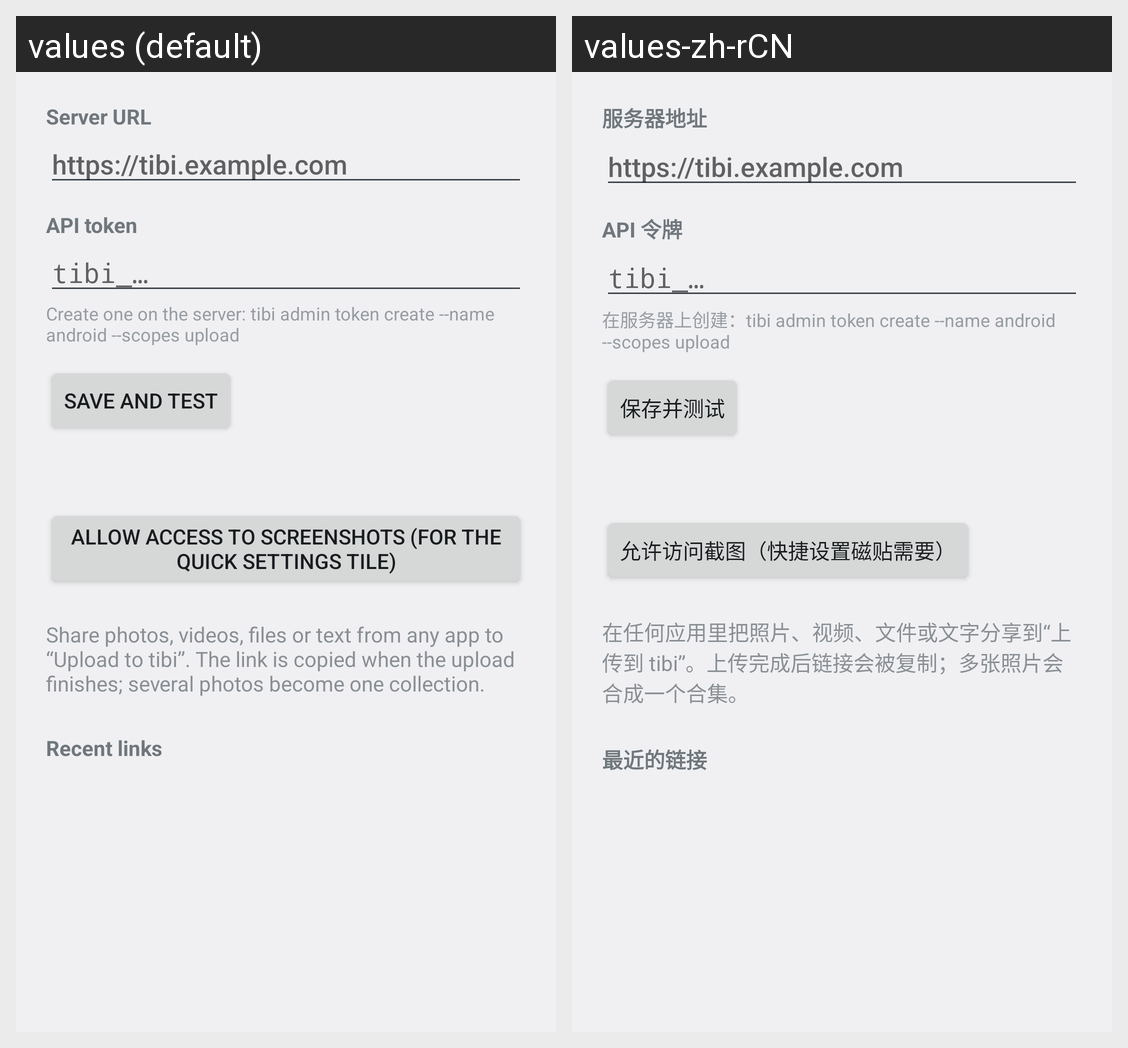

Locale-by-locale string values for the Android screen shown in this grid:
Android screen res/layout/settings.xml rendered under 2 locales, left to right: values (default), values-zh-rCN. Device: Nexus 5 (rendered at 1080×1920; each locale shown at half size, 540×960, under a caption strip naming it); theme android:Theme.DeviceDefault.DayNight.
Strings drawn on this screen, with the default value and each locale's value (text and hints the layout hard-codes, and strings that could not be matched under every locale, appear in the picture but are not listed):

server_label
  values: Server URL
  values-zh-rCN: 服务器地址

token_label
  values: API token
  values-zh-rCN: API 令牌

token_help
  values: Create one on the server: tibi admin token create --name android --scopes upload
  values-zh-rCN: 在服务器上创建：tibi admin token create --name android --scopes upload

save
  values: Save and test
  values-zh-rCN: 保存并测试

media_permission
  values: Allow access to screenshots (for the Quick Settings tile)
  values-zh-rCN: 允许访问截图（快捷设置磁贴需要）

howto
  values: Share photos, videos, files or text from any app to “Upload to tibi”. The link is copied when the upload finishes; several photos become one collection.
  values-zh-rCN: 在任何应用里把照片、视频、文件或文字分享到“上传到 tibi”。上传完成后链接会被复制；多张照片会合成一个合集。

recent
  values: Recent links
  values-zh-rCN: 最近的链接
